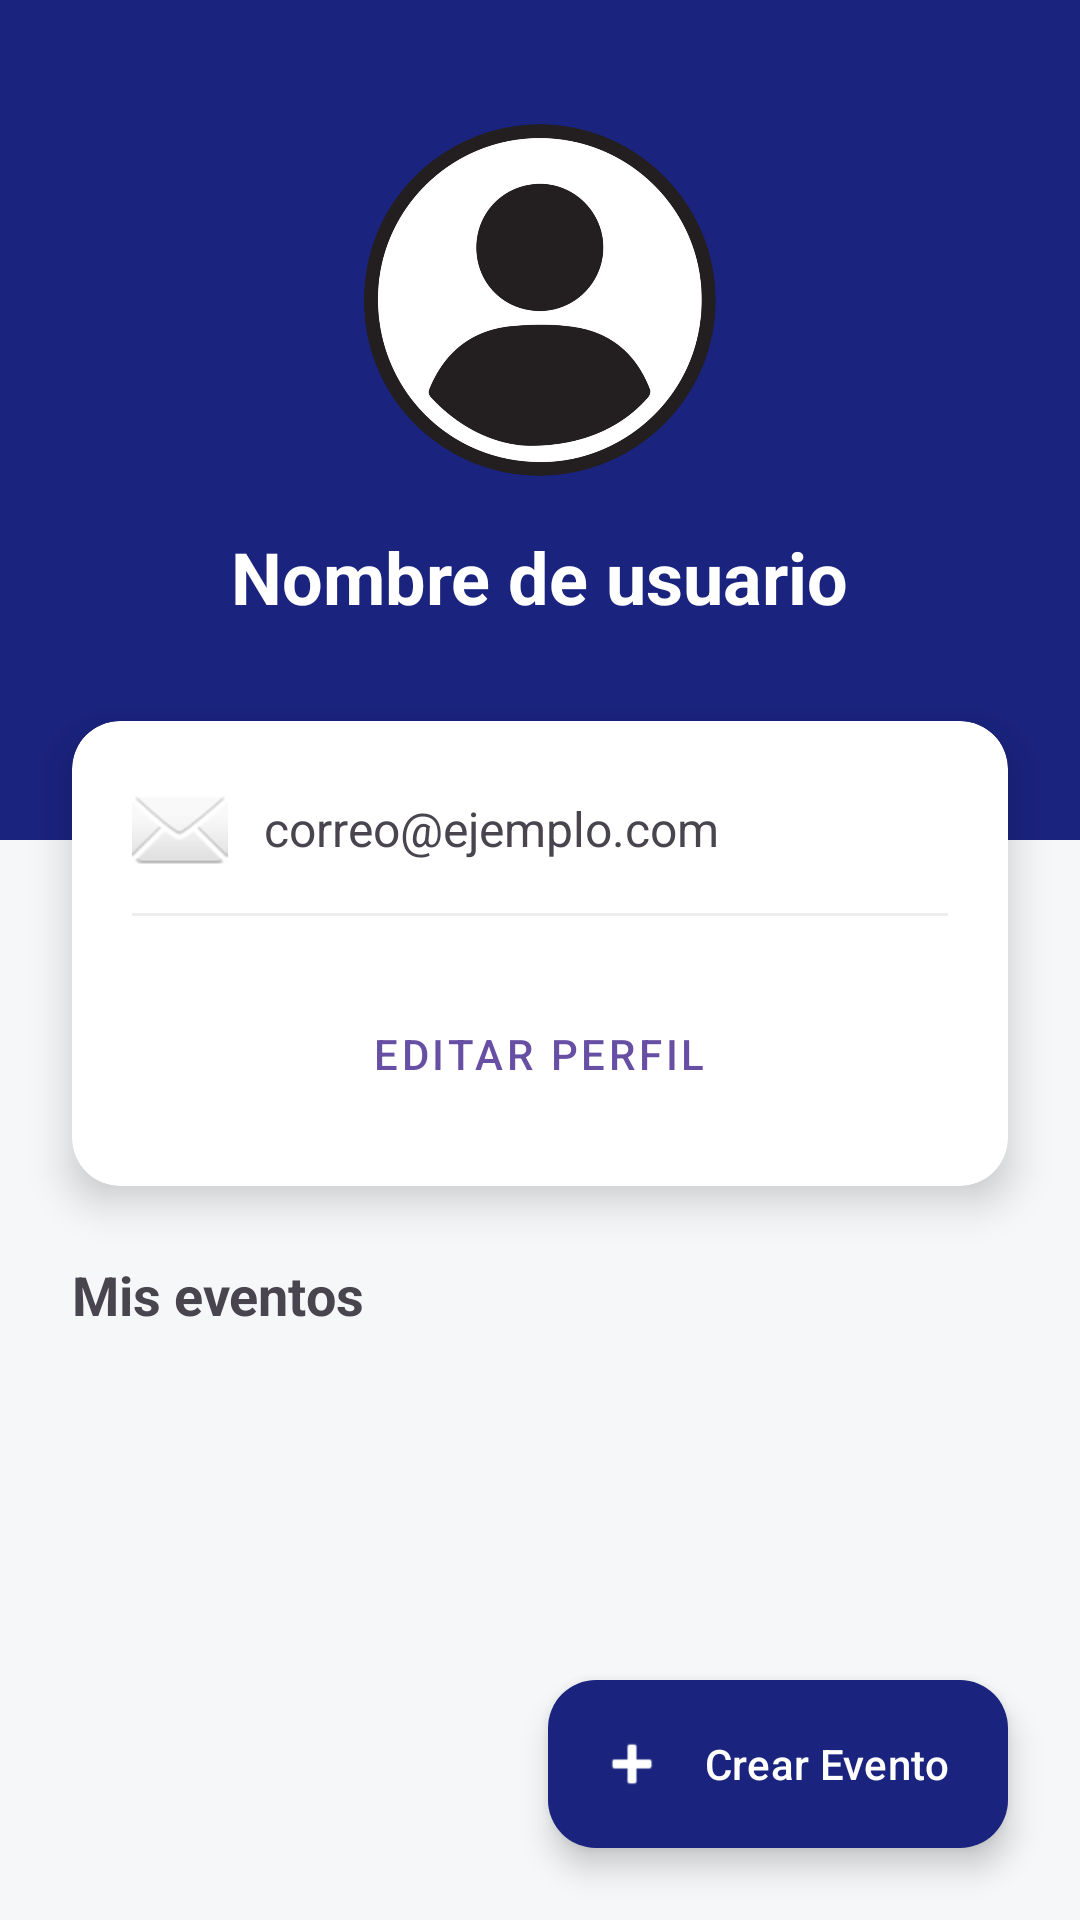

Android layout source for this screen:
<!-- AndroidManifest.xml: application theme Theme.Projecte -->
<!-- res/layout/activity_user.xml -->
<?xml version="1.0" encoding="utf-8"?>
<androidx.coordinatorlayout.widget.CoordinatorLayout
    xmlns:android="http://schemas.android.com/apk/res/android"
    xmlns:app="http://schemas.android.com/apk/res-auto"
    xmlns:tools="http://schemas.android.com/tools"
    android:layout_width="match_parent"
    android:layout_height="match_parent"
    android:background="#F5F7F9">

    <androidx.core.widget.NestedScrollView
        android:layout_width="match_parent"
        android:layout_height="match_parent"
        android:fillViewport="true">

        <androidx.constraintlayout.widget.ConstraintLayout
            android:layout_width="match_parent"
            android:layout_height="wrap_content"
            tools:context=".UserActivity">

            <View
                android:id="@+id/headerBackground"
                android:layout_width="match_parent"
                android:layout_height="280dp"
                android:background="#1A237E"
                app:layout_constraintTop_toTopOf="parent" />

            <com.google.android.material.imageview.ShapeableImageView
                android:id="@+id/fotoPerfil"
                android:layout_width="120dp"
                android:layout_height="120dp"
                android:layout_marginTop="40dp"
                android:scaleType="centerCrop"
                app:strokeColor="#FFFFFF"
                app:shapeAppearanceOverlay="@style/ShapeAppearance.MaterialComponents.SmallComponent"
                app:layout_constraintEnd_toEndOf="parent"
                app:layout_constraintStart_toStartOf="parent"
                app:layout_constraintTop_toTopOf="parent"
                app:srcCompat="@drawable/user_icon" />

            <TextView
                android:id="@+id/nomTxt"
                android:layout_width="wrap_content"
                android:layout_height="wrap_content"
                android:layout_marginTop="16dp"
                android:text="Nombre de usuario"
                android:textColor="#FFFFFF"
                android:textSize="24sp"
                android:textStyle="bold"
                app:layout_constraintEnd_toEndOf="parent"
                app:layout_constraintStart_toStartOf="parent"
                app:layout_constraintTop_toBottomOf="@+id/fotoPerfil" />

            <androidx.cardview.widget.CardView
                android:id="@+id/infoCard"
                android:layout_width="match_parent"
                android:layout_height="wrap_content"
                android:layout_marginStart="24dp"
                android:layout_marginEnd="24dp"
                android:layout_marginTop="-40dp"
                app:cardCornerRadius="16dp"
                app:cardElevation="8dp"
                app:layout_constraintTop_toBottomOf="@+id/headerBackground">

                <LinearLayout
                    android:layout_width="match_parent"
                    android:layout_height="wrap_content"
                    android:orientation="vertical"
                    android:padding="20dp">

                    <TextView
                        android:id="@+id/correuTxt"
                        android:layout_width="match_parent"
                        android:layout_height="wrap_content"
                        android:drawablePadding="12dp"
                        android:gravity="center_vertical"
                        android:text="correo@ejemplo.com"
                        android:textSize="16sp"
                        app:drawableStartCompat="@android:drawable/ic_dialog_email" />

                    <View
                        android:layout_width="match_parent"
                        android:layout_height="1dp"
                        android:layout_marginVertical="12dp"
                        android:background="#EEEEEE" />


                    <TextView
                        android:id="@+id/seguidorsTxt"
                        android:layout_width="match_parent"
                        android:layout_height="wrap_content"
                        android:layout_marginTop="12dp"
                        android:text="Seguidores: 0"
                        android:textStyle="bold"
                        android:visibility="gone" />

                    <Button
                        android:id="@+id/editPerfilBtn"
                        style="@style/Widget.MaterialComponents.Button.TextButton"
                        android:layout_width="wrap_content"
                        android:layout_height="wrap_content"
                        android:layout_gravity="center"
                        android:layout_marginTop="10dp"
                        android:text="EDITAR PERFIL" />

                </LinearLayout>
            </androidx.cardview.widget.CardView>

            <TextView
                android:id="@+id/titleEvents"
                android:layout_width="wrap_content"
                android:layout_height="wrap_content"
                android:layout_marginStart="24dp"
                android:layout_marginTop="24dp"
                android:text="Mis eventos"
                android:textSize="18sp"
                android:textStyle="bold"
                app:layout_constraintStart_toStartOf="parent"
                app:layout_constraintTop_toBottomOf="@+id/infoCard" />

            <androidx.recyclerview.widget.RecyclerView
                android:id="@+id/meusEventsList"
                android:layout_width="match_parent"
                android:layout_height="wrap_content"
                android:layout_marginTop="8dp"
                android:paddingHorizontal="16dp"
                android:nestedScrollingEnabled="false"
                app:layout_constraintTop_toBottomOf="@+id/titleEvents" />

        </androidx.constraintlayout.widget.ConstraintLayout>
    </androidx.core.widget.NestedScrollView>

    <com.google.android.material.floatingactionbutton.ExtendedFloatingActionButton
        android:id="@+id/crearEventBtn"
        android:layout_width="wrap_content"
        android:layout_height="wrap_content"
        android:layout_gravity="bottom|end"
        android:layout_margin="24dp"
        android:text="Crear Evento"
        android:textColor="#FFFFFF"
        app:icon="@android:drawable/ic_input_add"
        app:iconTint="#FFFFFF"
        app:backgroundTint="#1A237E" />

</androidx.coordinatorlayout.widget.CoordinatorLayout>
<!-- resources referenced by this layout -->
<resources>
  <!-- drawable user_icon: png bitmap (drawable, 103129 bytes) -->
  <style name="Theme.Projecte" parent="Base.Theme.Projecte" />
  <style name="Base.Theme.Projecte" parent="Theme.Material3.DayNight.NoActionBar">
          
          
      </style>
</resources>
